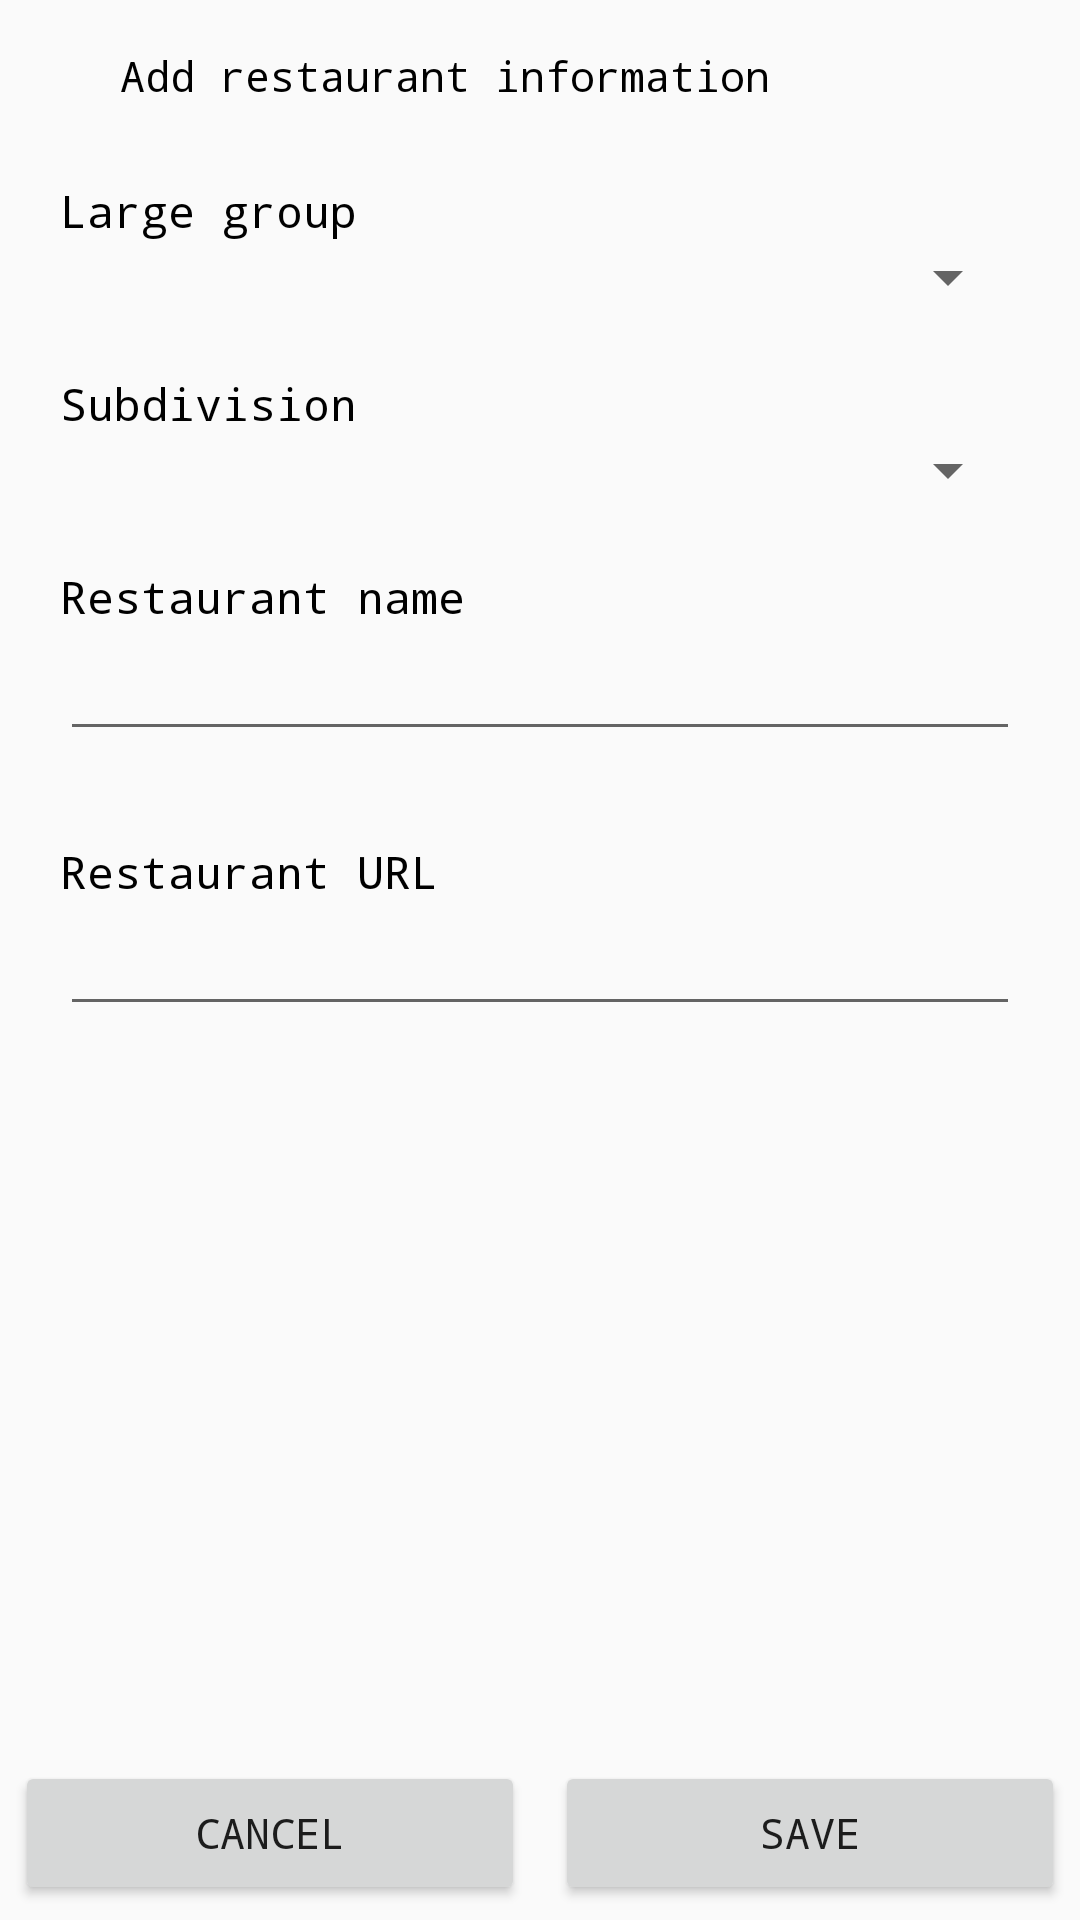

Produce the Android XML layout that renders to this screen, including the resource entries it uses.
<!-- AndroidManifest.xml: application theme AppTheme -->
<!-- res/layout/activity_add_menu.xml -->
<?xml version="1.0" encoding="utf-8"?>
<androidx.constraintlayout.widget.ConstraintLayout
    android:id="@+id/frame_add_menu"
    xmlns:android="http://schemas.android.com/apk/res/android"
    xmlns:app="http://schemas.android.com/apk/res-auto"
    xmlns:tools="http://schemas.android.com/tools"
    android:layout_width="match_parent"
    android:layout_height="match_parent"
    tools:context=".AddMenu">

    <LinearLayout
        android:id="@+id/linear_add_menu"
        android:layout_width="match_parent"
        android:layout_height="wrap_content"
        android:orientation="horizontal"

        android:layout_margin="10dp"

        app:layout_constraintTop_toTopOf="parent"

        >

        <androidx.constraintlayout.widget.ConstraintLayout
            android:layout_width="match_parent"
            android:layout_height="wrap_content"

            >

            <ImageView
                android:id="@+id/img_add_title"
                android:layout_width="20dp"
                android:layout_height="20dp"
                android:src="@drawable/ic_add_circle_black_24dp"

                app:layout_constraintLeft_toLeftOf="parent"
                app:layout_constraintTop_toTopOf="parent"
                app:layout_constraintBottom_toBottomOf="parent"


                />

            <TextView
                android:id="@+id/tv_add_title"
                android:layout_width="wrap_content"
                android:layout_height="wrap_content"
                android:layout_marginLeft="10dp"


                android:text="@string/add_menu"
                android:textColor="@color/colorBlack"

                app:layout_constraintLeft_toRightOf="@id/img_add_title"
                app:layout_constraintTop_toTopOf="parent"
                app:layout_constraintBottom_toBottomOf="parent"
                />

            <ImageView
                android:id="@+id/btn_menu_delete"
                android:layout_width="30dp"
                android:layout_height="30dp"
                android:src="@drawable/ic_delete_forever_black_24dp"

                app:layout_constraintRight_toRightOf="parent"
                app:layout_constraintTop_toTopOf="parent"
                app:layout_constraintBottom_toBottomOf="parent"

                />



        </androidx.constraintlayout.widget.ConstraintLayout>



    </LinearLayout>

    <LinearLayout
        android:id="@+id/linear_add_menu2"
        android:layout_width="match_parent"
        android:layout_height="wrap_content"
        android:orientation="vertical"

        app:layout_constraintTop_toBottomOf="@id/linear_add_menu"
        android:layout_margin="20dp"
        android:gravity="left"
        >

        <TextView
            android:id="@+id/tv_add_large_group"
            android:layout_width="wrap_content"
            android:layout_height="wrap_content"
            android:text="@string/spinner_1"
            android:textColor="@color/colorBlack"
            android:textSize="15dp"
            />


        <androidx.appcompat.widget.AppCompatSpinner
            android:id="@+id/spr_add1"
            android:layout_width="match_parent"
            android:layout_height="wrap_content"
            android:spinnerMode="dropdown"
            />


        <TextView
            android:id="@+id/tv_add_subdivision"
            android:layout_width="wrap_content"
            android:layout_height="wrap_content"
            android:text="@string/spinner_2"
            android:textColor="@color/colorBlack"
            android:textSize="15dp"
            android:layout_marginTop="20dp"
            />

        <androidx.appcompat.widget.AppCompatSpinner
            android:id="@+id/spr_add2"
            android:layout_width="match_parent"
            android:layout_height="wrap_content"
            android:spinnerMode="dropdown"
            />

        <TextView
            android:id="@+id/tv_add_store_name"
            android:layout_width="wrap_content"
            android:layout_height="wrap_content"
            android:text="@string/store_title"
            android:layout_marginTop="20dp"
            android:textColor="@color/colorBlack"
            android:textSize="15dp"
            />

        <EditText
            android:id="@+id/et_add_title"
            android:layout_width="match_parent"
            android:layout_height="wrap_content"
            android:textCursorDrawable="@drawable/edittext_cursor"

            android:paddingStart="10dp"
            android:paddingEnd="10dp"

            />

        <TextView
            android:id="@+id/tv_add_url"
            android:layout_width="wrap_content"
            android:layout_height="wrap_content"
            android:text="@string/store_link"
            android:layout_marginTop="30dp"
            android:textColor="@color/colorBlack"
            android:textSize="15dp"
            />

        <EditText
            android:id="@+id/et_add_link"
            android:layout_width="match_parent"
            android:layout_height="wrap_content"
            android:textCursorDrawable="@drawable/edittext_cursor"

            android:paddingStart="10dp"
            android:paddingEnd="10dp"

            />

    </LinearLayout>

    <LinearLayout
        android:id="@+id/linear_btn_add_menu"
        android:layout_width="match_parent"
        android:layout_height="wrap_content"
        android:orientation="horizontal"

        app:layout_constraintBottom_toBottomOf="parent"


        >

        <Button
            android:id="@+id/btn_add_cancel"
            android:layout_width="wrap_content"
            android:layout_height="wrap_content"
            android:layout_weight="1"
            android:text="@string/negative"
            android:layout_margin="5dp"
            />

        <Button
            android:id="@+id/btn_add_add"
            android:layout_width="wrap_content"
            android:layout_height="wrap_content"
            android:layout_weight="1"
            android:text="@string/positive"
            android:layout_margin="5dp"
            />


    </LinearLayout>


</androidx.constraintlayout.widget.ConstraintLayout>
<!-- resources referenced by this layout -->
<resources>
  <color name="colorBlack">#000000</color>
  <!-- drawable edittext_cursor (drawable) -->
  <?xml version="1.0" encoding="utf-8"?>
  <shape xmlns:android="http://schemas.android.com/apk/res/android"
      android:shape="rectangle"
      >
      
      <solid android:color="@color/colorBlack"/>
      
      <size android:width="2dp" />
  </shape>
  <string name="add_menu">Add restaurant information</string>
  <string name="negative">Cancel</string>
  <string name="positive">Save</string>
  <string name="spinner_1">Large group</string>
  <string name="spinner_2">Subdivision</string>
  <string name="store_link">Restaurant URL</string>
  <string name="store_title">Restaurant name</string>
  <style name="AppTheme" parent="Theme.AppCompat.Light.DarkActionBar">
          
          <item name="android:typeface">monospace</item>
          <item name="colorPrimary">@color/colorPrimary</item>
          <item name="colorPrimaryDark">@color/colorPrimaryDark</item>
          <item name="colorAccent">@color/colorWhite</item>
          <item name="windowActionBar">false</item>
          <item name="windowNoTitle">true</item>
      </style>
  <color name="colorPrimary">#008577</color>
  <color name="colorPrimaryDark">#00574B</color>
  <color name="colorWhite">#FFFFFF</color>
</resources>
